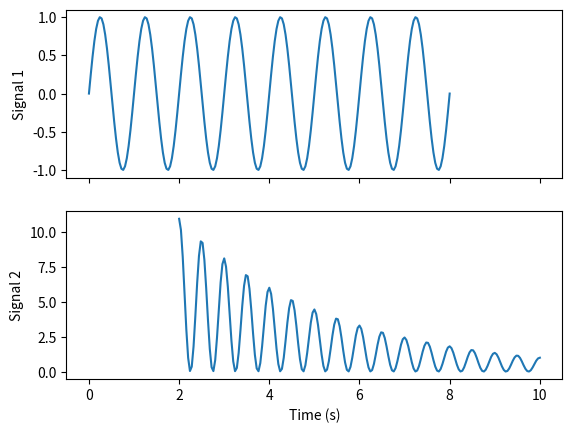

Write the Python code that produced this figure.
import matplotlib.pyplot as plt
import numpy as np

t1 = np.linspace(0, 8, 201)
y1 = np.sin(2 * np.pi * t1)
t2 = np.linspace(2, 10, 201)
y2 = 20 * np.cos(2 * np.pi * t2)**2 * np.exp(-0.3*t2)

fig, (ax1, ax2) = plt.subplots(2, sharex=True)

ax1.plot(t1, y1)
ax1.set_ylabel("Signal 1")

ax2.plot(t2, y2)
ax2.set_ylabel("Signal 2")
ax2.set_xlabel("Time (s)")

plt.show()
